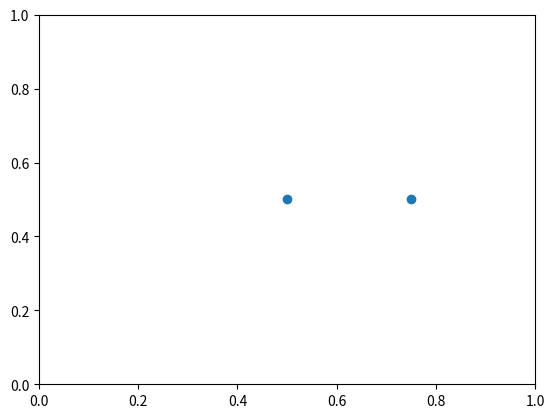

Reproduce this figure in Python. (Note: this script raises an exception after producing the figure.)
import numpy as np
from matplotlib import pyplot as plt
from scipy.signal import fftconvolve
#TODO: 3D
#TODO: Boundary conditions
#TODO: Optimize
#TODO: Questions

G=1 #gravitationnal constant
ic = 'collapse' #initial conditions

if ic == 'stationary':
    pos = np.array([[0.5,0.5]])
    vel = np.array([[0,0]])
    m = np.array([1])
elif ic == 'orbit':
    pos = np.array(([[0.5,0.5],[0.75,0.5]]))
    vel = np.array(([[0,0],[0,63.24]])) #63.24
    m = np.array([1000,1])
elif ic == 'collapse':
    pos = np.array(([[0.5,0.5],[0.75,0.5]]))
    vel = np.array(([[0,0],[0,20]]))
    m = np.array([100,.01])
else:
    nparticles=1000
    pos = np.random.rand(nparticles,2)
    vel = (np.random.rand(nparticles,2)*2-1)*0
    m = np.random.rand(nparticles)
    
def cal_force(x,m,printE=False): #calculate force between 2 particles
    def gravity(p1,p2,m1,m2):
        # gravitational force of bul2 on bul1 
        epsilon = 0.05
        x1=p1[0];x2=p2[0];y1=p1[1];y2=p2[1]
        num = G*m1*m2
        den = ((x1-x2)**2+(y1-y2)**2+epsilon**2)**(3/2)
        return np.array([-(num/den)*(x1-x2),-(num/den)*(y1-y2)])
    nparticles = len(x)
    forces=np.zeros((nparticles,2))
    for i in range(nparticles):
        for j in range(nparticles):
            if (i!=j):
                forces[i]=gravity(x[i],x[j],m[i],m[j]) #here just the gravity
    return forces

def cal_force_mesh(r,m,grid=100,eps=0.05,periodic=False):  
    x = r[:,0]; y = r[:,1]
    if not periodic: 
        grid = 2*grid
        density,bx,by= np.histogram2d(x,y,bins=grid,range=[[0, 2], [0, 2]],weights=m)
        density[grid:,:]=0
        density[:,grid:]=0
    else: 
        density,bx,by= np.histogram2d(x,y,bins=grid,range=[[0, 1], [0, 1]],weights=m)
    density = density.transpose()/(grid**2)
    #plt.figure();plt.imshow(density)
    frho = np.fft.fft2(density)
    ks = np.fft.fftfreq(grid,d=1/grid)
    k2 = np.zeros((grid,grid))
    k2 = np.tile(ks**2,(grid,1))
    k2=k2+k2.transpose()
    k2[0,0]=np.Inf
    fphi = -4*np.pi*G*frho/k2
    phi = np.fft.irfft2(fphi)
    #phi =np.real(np.fft.ifft2(fphi))
    #if not periodic:
    #    grid = grid//2
    #    phi = phi[:grid,:grid]
    #plt.figure();plt.imshow(phi);assert(1==0)
    xgrad,ygrad = np.gradient(-1*phi,1/grid)
    forces = np.empty((len(x),2))
    bx = bx[:grid]
    digx = np.digitize(x,bx)-1
    digy = np.digitize(y,bx)-1
    a = np.logical_and(digx<grid,digy<grid)
    digx = digx[a]; digy = digy[a]
    forces = np.array([xgrad[digx,digy],ygrad[digx,digy]])
    return forces.transpose()
 
cal_fn = cal_force_mesh
def take_step_RK4(dt,pos,v,m,periodic=False):
    n = np.shape(m)[0]
    '''Integration of d2y/dt2=f, here f is the acceleration'''
    x=pos[:,0];y=pos[:,1];vx=v[:,0];vy=v[:,1];
    pos1=np.empty((n,2))
    pos1[:,0]=x
    pos1[:,1]=y
    f1=cal_fn(pos1, m)/np.array([m,m]).transpose()

    x2=x+(dt/2)*vx
    y2=y+(dt/2)*vy
    pos2=np.empty((n,2))
    pos2[:,0]=x2
    pos2[:,1]=y2
    f2=cal_fn(pos2,m)/np.array([m,m]).transpose()
    x3=x+(dt/2)*vx+(dt*dt/4)*f1[:,0]
    y3=y+(dt/2)*vy+(dt*dt/4)*f1[:,1]
    pos3=np.empty((n,2))  
    pos3[:,0]=x3
    pos3[:,1]=y3
    f3=cal_fn(pos3,m)/np.array([m,m]).transpose()
    x4=x+(dt)*vx+(dt*dt/2)*f2[:,0]
    y4=y+(dt)*vy+(dt*dt/2)*f2[:,1]
    pos4=np.empty((len(x),2))
    pos4[:,0]=x4
    pos4[:,1]=y4
    f4=cal_fn(pos4,m)/np.array([m,m]).transpose()
    vxfinal=vx+(dt/6)*(f1+2*f2+2*f3+f4)[:,0]
    vyfinal=vy+(dt/6)*(f1+2*f2+2*f3+f4)[:,1]
    xfinal=x+dt*vx+((dt*dt/6)*(f1+f2+f3))[:,0]
    yfinal=y+dt*vy+((dt*dt/6)*(f1+f2+f3))[:,1]
    posfinal=np.empty((len(x),2))
    vfinal=np.empty((len(x),2))
    posfinal[:,0]=xfinal
    posfinal[:,1]=yfinal
    vfinal[:,0]=vxfinal
    vfinal[:,1]=vyfinal
    return posfinal,vfinal
    #return pos,v

"""
"""
def take_step_euler(dt,pos,v,m,printE=False,period=False):
    n = np.shape(m)[0]
    x=pos[:,0];y=pos[:,1];vx=v[:,0];vy=v[:,1];
    if printE:
        f4,V=cal_force_mesh(pos,v,m,printE=True)
        f4=f4/np.array([m,m]).transpose()
    else:
        f4=cal_force_mesh(pos,v,m)/np.array([m,m]).transpose()
    vxfinal=vx+dt*f4[:,0]
    vyfinal=vy+dt*f4[:,1]
    xfinal=x+dt*vxfinal
    yfinal=y+dt*vyfinal
    posfinal=np.empty((n,2))
    vfinal=np.empty((n,2))
    posfinal[:,0]=xfinal
    posfinal[:,1]=yfinal
    vfinal[:,0]=vxfinal
    vfinal[:,1]=vyfinalf
    return posfinal,vfinal

def calc_E(r,m,v):
    T = np.sum(0.5*m*(v[:,0]**2+v[:,1]**2))
    V=0
    for i in range(len(m)):
        for j in range(len(m)):
            if i != j:
                print(1)
    
if __name__ == '__main__':
    T=1
    traj = np.array([])
    t=0
    dt=0.0001
    plt.clf()
    plt.scatter(pos[:,0],pos[:,1])
    plt.axis([0,1,0,1])
    while (t<T): #Simulate from 0 to T
        pos,vel = take_step_RK4(dt,pos,vel,m)
        try:
            plt.clf()
            plt.scatter(pos[:,0],pos[:,1])
            plt.axis([0,1,0,1])
            plt.pause(1e-4)
            
        except:
            break
          
        t += dt
